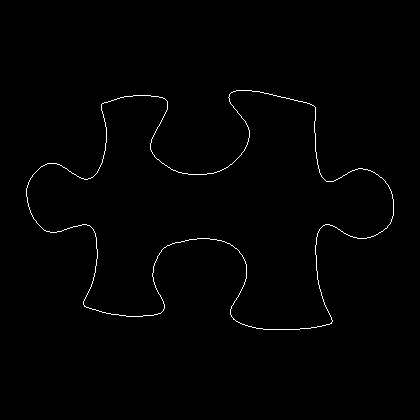

The data file committed next to this chart (first rows):
26, 188
26, 189
26, 190
26, 191
26, 192
26, 193
26, 194
26, 195
26, 196
27, 197
27, 198
27, 199
27, 200
27, 201
27, 202
28, 203
28, 204
28, 205
28, 206
29, 207
29, 208
29, 209
30, 210
30, 211
30, 212
31, 213
31, 214
32, 215
32, 216
33, 217
33, 218
34, 219
35, 220
36, 221
36, 222
37, 223
38, 224
39, 225
40, 226
41, 227
42, 228
43, 229
44, 230
45, 230
46, 231
47, 231
48, 231
49, 231
50, 232
51, 232
52, 232
53, 232
54, 232
55, 232
56, 232
57, 231
58, 231
59, 231
60, 231
61, 231
62, 230
... 1,331 more rows
